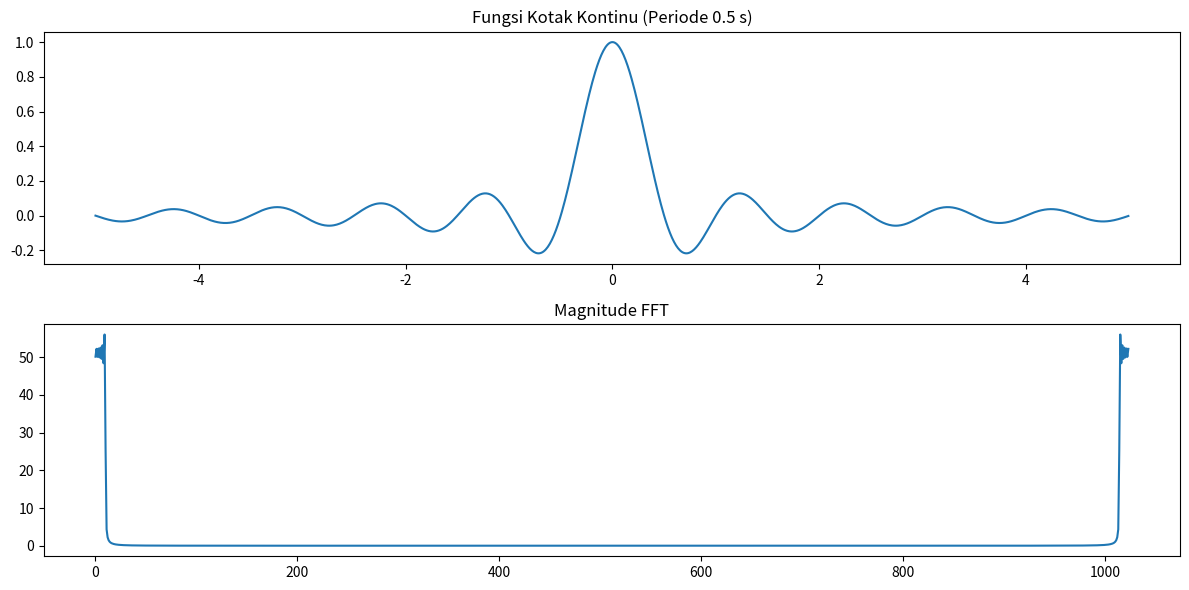
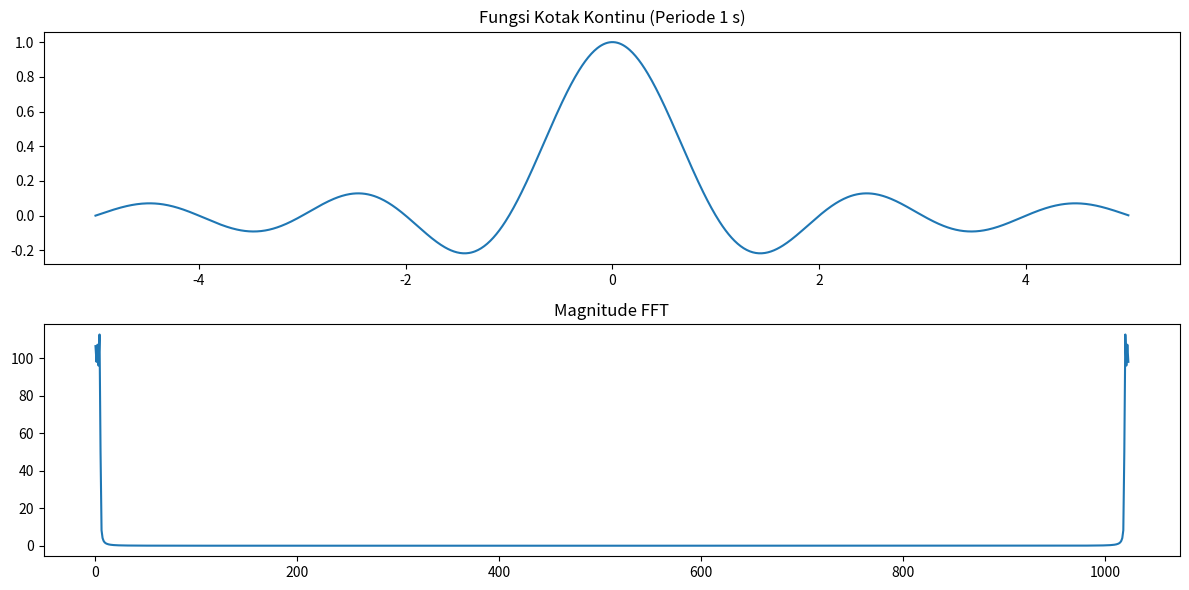
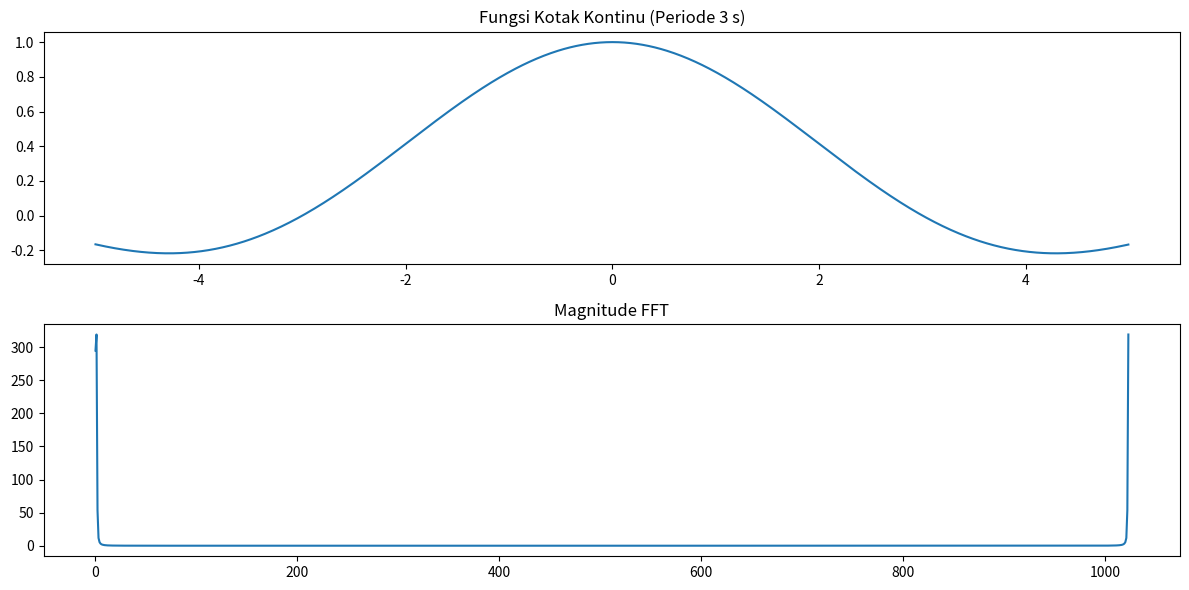

Write the Python code that produced these figures, in order.
import matplotlib.pyplot as plt
import numpy as np

# Implementasi fungsi sinc (sinc(x) = sin(pi*x) / (pi*x))
def sinc(x):
    with np.errstate(divide='ignore', invalid='ignore'):
        result = np.where(x == 0, 1.0, np.sin(np.pi * x) / (np.pi * x))
    return result

# Implementasi FFT 1D sederhana
def fft1D(x):
    N = len(x)
    X = np.zeros(N, dtype=complex)
    
    for k in range(N):
        for n in range(N):
            X[k] += x[n] * np.exp(-2j * np.pi * k * n / N)
    
    return X

# Definisi periode fungsi kotak kontinu
periods = [0.5, 1, 3]

# Generate data waktu
N = 1024
x = np.linspace(-5, 5, N, endpoint=False)

# Plot fungsi kotak kontinu dengan berbagai periode dan FFT-nya
for T in periods:
    box_signal = sinc(x / T)
    fft_result = fft1D(box_signal)
    
    plt.figure(figsize=(12, 6))
    plt.subplot(2, 1, 1)
    plt.plot(x, box_signal)
    plt.title(f'Fungsi Kotak Kontinu (Periode {T} s)')
    
    plt.subplot(2, 1, 2)
    plt.plot(np.abs(fft_result))
    plt.title('Magnitude FFT')
    
    plt.tight_layout()
    plt.show()
